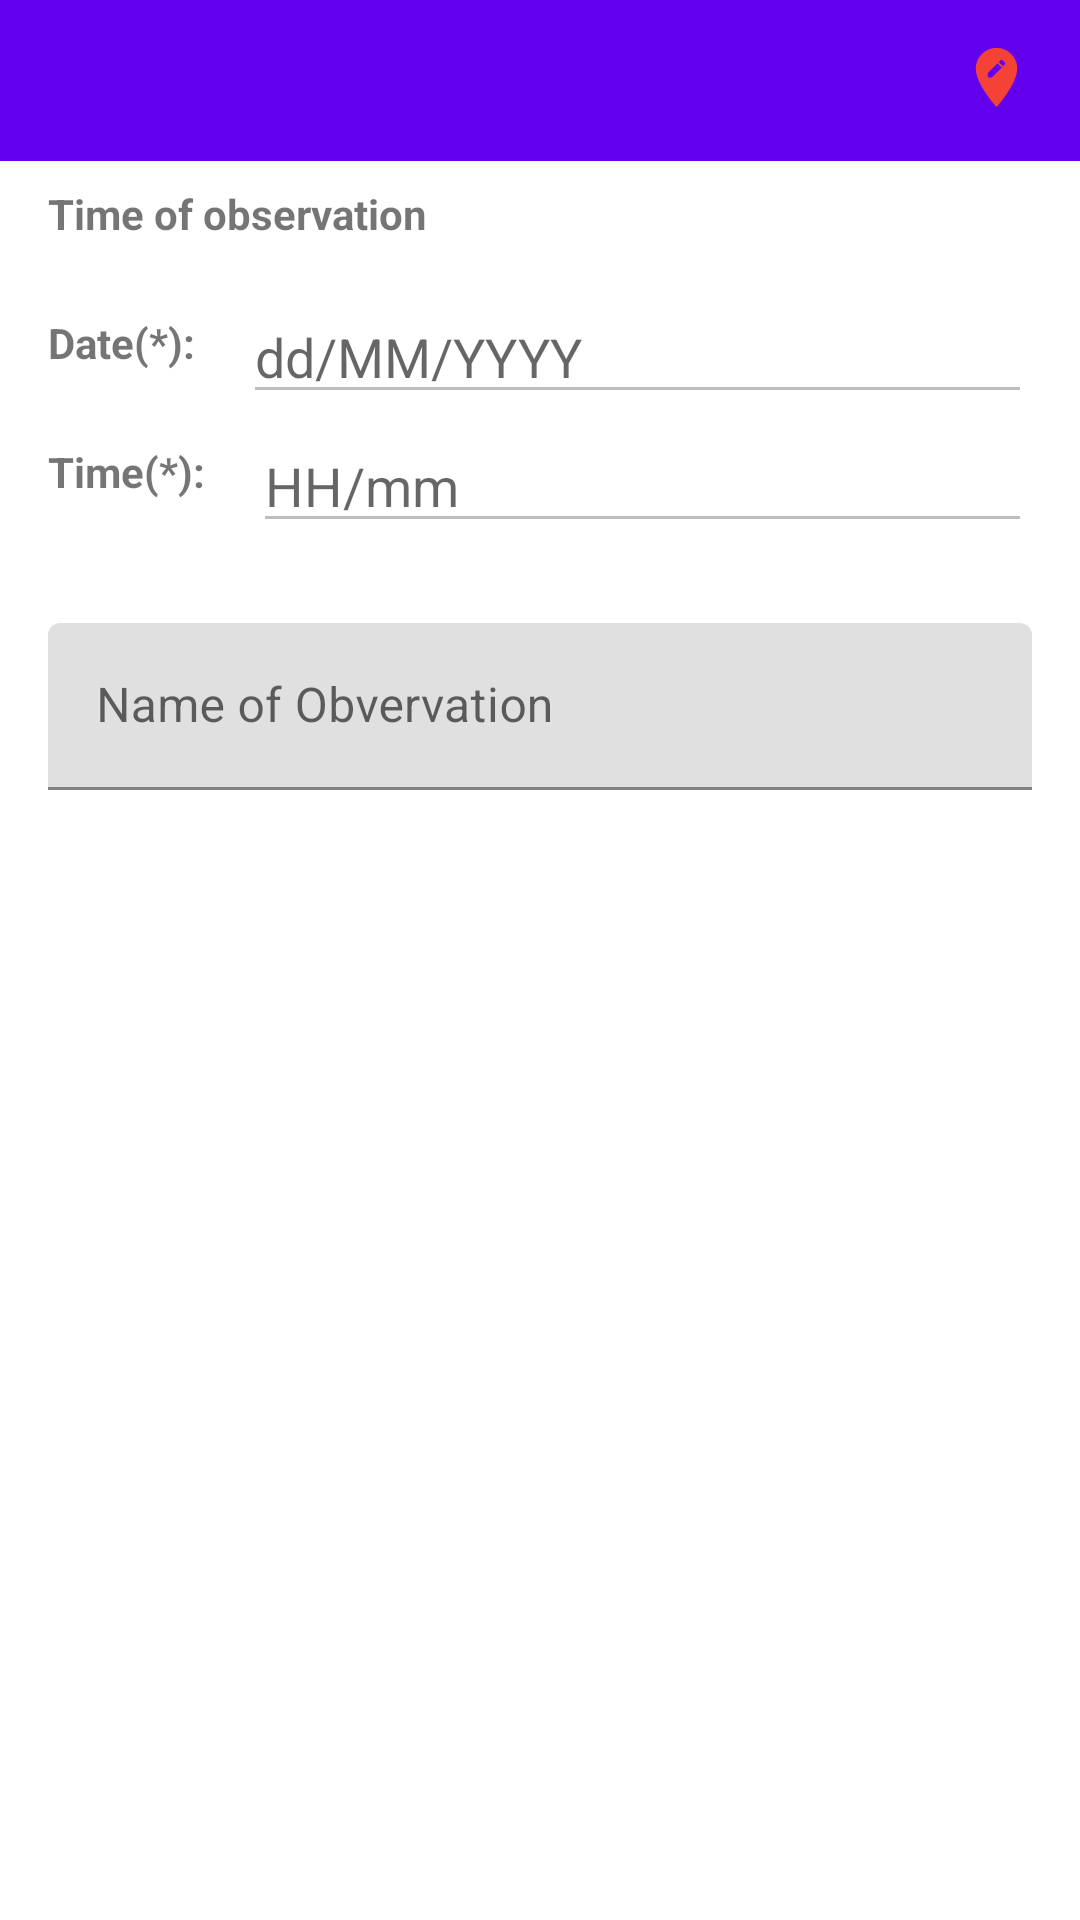

Reconstruct the res/layout file that produces this screen, plus the resources it refers to.
<!-- AndroidManifest.xml: application theme Theme.JA2 -->
<!-- res/layout/activity_task.xml -->
<?xml version="1.0" encoding="utf-8"?>
<androidx.constraintlayout.widget.ConstraintLayout xmlns:android="http://schemas.android.com/apk/res/android"
    xmlns:app="http://schemas.android.com/apk/res-auto"
    xmlns:tools="http://schemas.android.com/tools"
    android:layout_width="match_parent"
    android:layout_height="match_parent">

    <androidx.constraintlayout.widget.ConstraintLayout
        android:id="@+id/constraint_layout_toolbar"
        android:layout_width="match_parent"
        android:layout_height="wrap_content"
        android:background="@color/purple_500"
        app:layout_constraintTop_toTopOf="parent">

        <ImageView
            android:id="@+id/image_view_back"
            android:layout_width="wrap_content"
            android:layout_height="wrap_content"
            android:onClick="onClick"
            android:padding="@dimen/_16sdp"
            android:src="@drawable/ic_back"
            app:layout_constraintBottom_toBottomOf="@+id/text_view_title_screen"
            app:layout_constraintStart_toStartOf="parent"
            app:layout_constraintTop_toTopOf="@+id/text_view_title_screen"
            app:tint="@color/white" />

        <TextView
            android:id="@+id/text_view_title_screen"
            android:layout_width="match_parent"
            android:layout_height="wrap_content"
            android:gravity="center"
            android:padding="@dimen/_16sdp"
            android:textColor="@color/white"
            android:textStyle="bold"
            app:layout_constraintTop_toTopOf="parent"
            tools:text="Title screen" />

        <ImageView
            android:id="@+id/image_view_edit"
            android:layout_width="wrap_content"
            android:layout_height="wrap_content"
            android:onClick="onClick"
            android:padding="@dimen/_16sdp"
            android:src="@drawable/ic_edit_task"
            app:layout_constraintBottom_toBottomOf="@+id/text_view_title_screen"
            app:layout_constraintEnd_toEndOf="parent"
            app:layout_constraintTop_toTopOf="@+id/text_view_title_screen" />

    </androidx.constraintlayout.widget.ConstraintLayout>

    <TextView
        android:id="@+id/text_view_title"
        android:layout_width="match_parent"
        android:layout_height="wrap_content"
        android:paddingHorizontal="@dimen/_16sdp"
        android:paddingVertical="@dimen/_8sdp"
        android:text="@string/title_observation"
        android:textStyle="bold"
        app:layout_constraintTop_toBottomOf="@+id/constraint_layout_toolbar" />

    <TextView
        android:id="@+id/text_view_date"
        android:layout_width="wrap_content"
        android:layout_height="wrap_content"
        android:layout_marginVertical="@dimen/_8sdp"
        android:paddingHorizontal="@dimen/_16sdp"
        android:paddingVertical="@dimen/_8sdp"
        android:text="@string/title_date"
        android:textStyle="bold"
        app:layout_constraintStart_toStartOf="parent"
        app:layout_constraintTop_toBottomOf="@+id/text_view_title" />

    <EditText
        android:id="@+id/edit_text_date"
        android:layout_width="@dimen/_0sdp"
        android:layout_height="wrap_content"
        android:layout_marginVertical="@dimen/_8sdp"
        android:clickable="false"
        android:editable="false"
        android:enabled="false"
        android:focusable="false"
        android:focusableInTouchMode="true"
        android:hint="@string/hint_input_date"
        app:layout_constraintEnd_toStartOf="@+id/image_view_date"
        app:layout_constraintStart_toEndOf="@+id/text_view_date"
        app:layout_constraintTop_toBottomOf="@+id/text_view_title"
        tools:ignore="Deprecated" />

    <ImageView
        android:id="@+id/image_view_date"
        android:layout_width="wrap_content"
        android:layout_height="wrap_content"
        android:layout_marginVertical="@dimen/_8sdp"
        android:layout_marginEnd="@dimen/_16sdp"
        android:src="@drawable/ic_calender"
        app:layout_constraintBottom_toBottomOf="@+id/edit_text_date"
        app:layout_constraintEnd_toEndOf="parent"
        app:layout_constraintTop_toTopOf="@+id/edit_text_date" />

    <TextView
        android:id="@+id/text_view_time"
        android:layout_width="wrap_content"
        android:layout_height="wrap_content"
        android:layout_marginVertical="@dimen/_8sdp"
        android:paddingHorizontal="@dimen/_16sdp"
        android:paddingVertical="@dimen/_8sdp"
        android:text="@string/title_time"
        android:textStyle="bold"
        app:layout_constraintStart_toStartOf="parent"
        app:layout_constraintTop_toBottomOf="@+id/text_view_date" />

    <EditText
        android:id="@+id/edit_text_time"
        android:layout_width="@dimen/_0sdp"
        android:layout_height="wrap_content"
        android:layout_marginVertical="@dimen/_8sdp"
        android:clickable="false"
        android:editable="false"
        android:enabled="false"
        android:focusable="false"
        android:focusableInTouchMode="true"
        android:hint="@string/hint_input_time"
        app:layout_constraintEnd_toStartOf="@+id/image_view_time"
        app:layout_constraintStart_toEndOf="@+id/text_view_time"
        app:layout_constraintTop_toBottomOf="@+id/text_view_date"
        tools:ignore="Deprecated" />

    <ImageView
        android:id="@+id/image_view_time"
        android:layout_width="wrap_content"
        android:layout_height="wrap_content"
        android:layout_marginVertical="@dimen/_8sdp"
        android:layout_marginEnd="@dimen/_16sdp"
        android:src="@drawable/ic_time"
        app:layout_constraintBottom_toBottomOf="@+id/edit_text_time"
        app:layout_constraintEnd_toEndOf="parent"
        app:layout_constraintTop_toTopOf="@+id/edit_text_time" />

    <com.google.android.material.textfield.TextInputLayout
        android:id="@+id/text_input_layout"
        style="@style/Widget.Material3.TextInputEditText.OutlinedBox"
        android:layout_width="match_parent"
        android:layout_height="wrap_content"
        android:layout_marginVertical="@dimen/_16sdp"
        android:hint="@string/hint_input_note"
        app:hintEnabled="true"
        app:layout_constraintTop_toBottomOf="@+id/text_view_time">

        <EditText
            android:id="@+id/edit_text_note"
            android:layout_width="match_parent"
            android:layout_height="wrap_content" />
    </com.google.android.material.textfield.TextInputLayout>
</androidx.constraintlayout.widget.ConstraintLayout>
<!-- resources referenced by this layout -->
<resources>
  <dimen name="_0sdp">0dp</dimen>
  <dimen name="_16sdp">16dp</dimen>
  <dimen name="_8sdp">8dp</dimen>
  <!-- drawable ic_edit_task (drawable) -->
  <selector xmlns:android="http://schemas.android.com/apk/res/android">
      <item android:drawable="@drawable/ic_edit_task_enable" android:state_selected="true" />
      <item android:drawable="@drawable/ic_edit_task_disable" />
  </selector>
  <string name="hint_input_date">dd/MM/YYYY</string>
  <string name="hint_input_note">Name of Obvervation</string>
  <string name="hint_input_time">HH/mm</string>
  <string name="title_date">Date(*):</string>
  <string name="title_observation">Time of observation</string>
  <string name="title_time">Time(*):</string>
  <style name="Theme.JA2" parent="Theme.MaterialComponents.DayNight.DarkActionBar">
          
          <item name="colorPrimary">@color/purple_500</item>
          <item name="colorPrimaryVariant">@color/purple_700</item>
          <item name="colorOnPrimary">@color/white</item>
          
          <item name="colorSecondary">@color/teal_200</item>
          <item name="colorSecondaryVariant">@color/teal_700</item>
          <item name="colorOnSecondary">@color/black</item>
          
          <item name="android:statusBarColor">?attr/colorPrimaryVariant</item>
          
          <item name="windowActionBar">false</item>
          <item name="windowNoTitle">true</item>
      </style>
  <!-- drawable ic_edit_task_enable (drawable) -->
  <vector android:height="24dp" android:tint="@android:color/white"
      android:viewportHeight="24" android:viewportWidth="24"
      android:width="24dp" xmlns:android="http://schemas.android.com/apk/res/android">
      <path android:fillColor="@android:color/white" android:pathData="M12,2C8.14,2 5,5.14 5,9c0,5.25 7,13 7,13s7,-7.75 7,-13c0,-3.86 -3.14,-7 -7,-7zM10.44,12L9,12v-1.44l3.35,-3.34 1.43,1.43L10.44,12zM14.89,7.55l-0.7,0.7 -1.44,-1.44 0.7,-0.7c0.15,-0.15 0.39,-0.15 0.54,0l0.9,0.9c0.15,0.15 0.15,0.39 0,0.54z"/>
  </vector>
  <!-- drawable ic_edit_task_disable (drawable) -->
  <vector android:height="24dp" android:tint="#F44336"
      android:viewportHeight="24" android:viewportWidth="24"
      android:width="24dp" xmlns:android="http://schemas.android.com/apk/res/android">
      <path android:fillColor="@android:color/white" android:pathData="M12,2C8.14,2 5,5.14 5,9c0,5.25 7,13 7,13s7,-7.75 7,-13c0,-3.86 -3.14,-7 -7,-7zM10.44,12L9,12v-1.44l3.35,-3.34 1.43,1.43L10.44,12zM14.89,7.55l-0.7,0.7 -1.44,-1.44 0.7,-0.7c0.15,-0.15 0.39,-0.15 0.54,0l0.9,0.9c0.15,0.15 0.15,0.39 0,0.54z"/>
  </vector>
  <!-- not gathered from this repository: default colours our renderer supplied (Android Studio template values) -->
  <color name="purple_500">#FF6200EE</color>
  <color name="purple_700">#FF3700B3</color>
  <color name="teal_200">#FF03DAC5</color>
  <color name="teal_700">#FF018786</color>
  <color name="black">#FF000000</color>
  <color name="white">#FFFFFFFF</color>
</resources>
